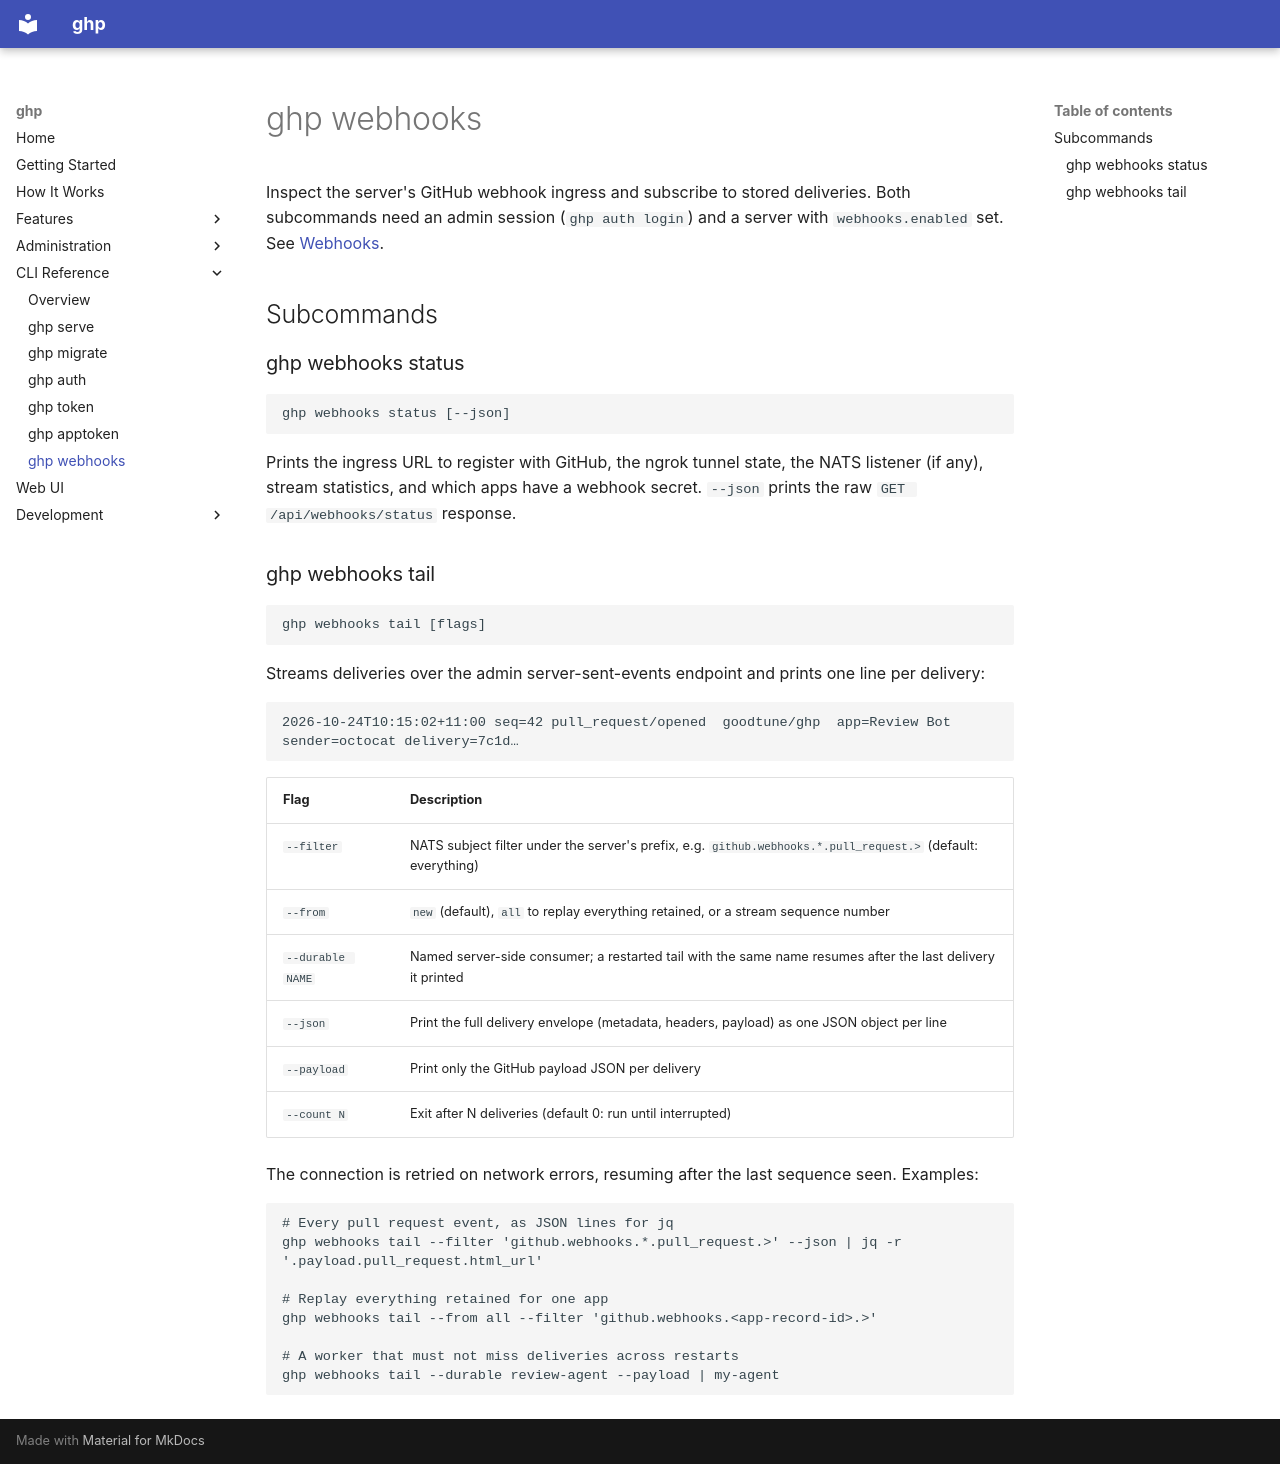

repository: goodtune/ghp · page: cli/webhooks/index.html · generator: mkdocs

# ghp webhooks

Inspect the server's GitHub webhook ingress and subscribe to stored
deliveries. Both subcommands need an admin session (`ghp auth login`) and a
server with `webhooks.enabled` set. See [Webhooks](../features/webhooks.md).

## Subcommands

### ghp webhooks status

    ghp webhooks status [--json]

Prints the ingress URL to register with GitHub, the ngrok tunnel state, the
NATS listener (if any), stream statistics, and which apps have a webhook
secret. `--json` prints the raw `GET /api/webhooks/status` response.

### ghp webhooks tail

    ghp webhooks tail [flags]

Streams deliveries over the admin server-sent-events endpoint and prints one
line per delivery:

    2026-10-24T10:15:02+11:00 seq=42 pull_request/opened  goodtune/ghp  app=Review Bot sender=octocat delivery=7c1d…

| Flag | Description |
|------|-------------|
| `--filter` | NATS subject filter under the server's prefix, e.g. `github.webhooks.*.pull_request.>` (default: everything) |
| `--from` | `new` (default), `all` to replay everything retained, or a stream sequence number |
| `--durable NAME` | Named server-side consumer; a restarted tail with the same name resumes after the last delivery it printed |
| `--json` | Print the full delivery envelope (metadata, headers, payload) as one JSON object per line |
| `--payload` | Print only the GitHub payload JSON per delivery |
| `--count N` | Exit after N deliveries (default 0: run until interrupted) |

The connection is retried on network errors, resuming after the last
sequence seen. Examples:

    # Every pull request event, as JSON lines for jq
    ghp webhooks tail --filter 'github.webhooks.*.pull_request.>' --json | jq -r '.payload.pull_request.html_url'

    # Replay everything retained for one app
    ghp webhooks tail --from all --filter 'github.webhooks.<app-record-id>.>'

    # A worker that must not miss deliveries across restarts
    ghp webhooks tail --durable review-agent --payload | my-agent
